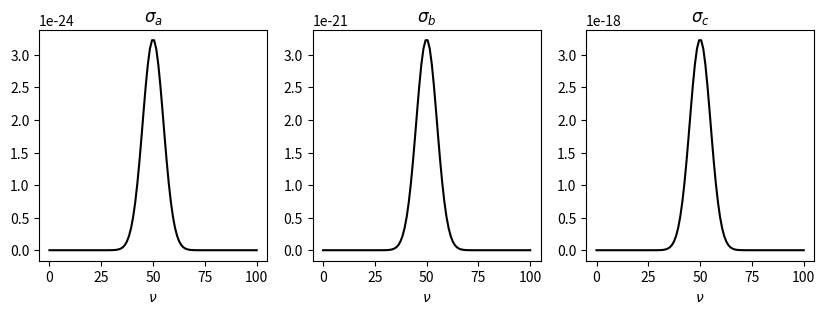

Python code for this plot:
#Define Gaussian Shape scaled with input cross section 
import numpy as np 
import matplotlib.pyplot as plt


pc = (3.086 *10**18)    #[cm] 
D = (100 * pc )
n = 1                   #[cm^-3]

#Using the definition of Column Density N = n*l 

N = (n*D)

#Using definition \tau = N \sigma_\nu 

sig_a = 10**(-3)/N  
sig_b = 1/N
sig_c = 10**3/N 



def gaussian(v,sig_0):
    return sig_0*np.exp(-np.power(v-50 , 2.) / (2 * np.power(5, 2.)))

v=np.linspace(0,100,100)       #Define a range of frequency 

fig, axes = plt.subplots(nrows=1, ncols=3, figsize=(10,3))
axes[0].plot(v,gaussian(v,sig_a),'k');
axes[0].set_title('$\sigma_{a}$')
axes[0].set_xlabel('$\\nu$')
axes[1].plot(v,gaussian(v,sig_b),'k');
axes[1].set_title('$\sigma_{b}$')
axes[1].set_xlabel('$\\nu$')
axes[2].plot(v,gaussian(v,sig_c),'k');
axes[2].set_title('$\sigma_{c}$')
axes[2].set_xlabel('$\\nu$')

plt.show()
